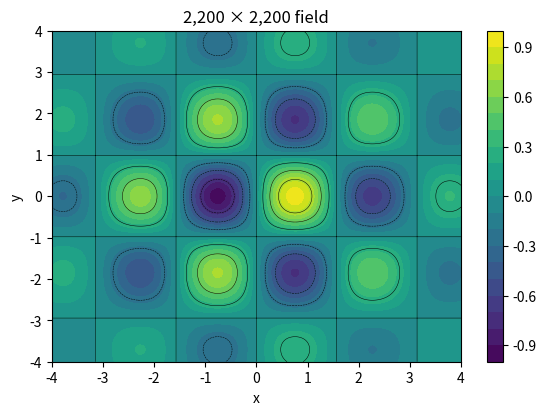

Here is the Python script that generated this plot:
"""Filled contours

Filled and line contours of a 2,200 × 2,200 field with a colour bar
(``Axes.contourf`` and ``Axes.contour``).
"""

import numpy as np
import matplotlib.pyplot as plt

n = 2_200
t = np.linspace(-4.0, 4.0, n)
x, y = np.meshgrid(t, t)
z = np.sin(2.0 * x) * np.cos(1.6 * y) * np.exp(-0.08 * (x ** 2 + y ** 2))

fig, ax = plt.subplots(figsize=(6.6, 4.3), dpi=100)
filled = ax.contourf(x, y, z, levels=22)
ax.contour(x, y, z, levels=8, colors="k", linewidths=0.35)
fig.colorbar(filled, ax=ax)
ax.set_title("2,200 × 2,200 field")
ax.set_xlabel("x")
ax.set_ylabel("y")

plt.show()
